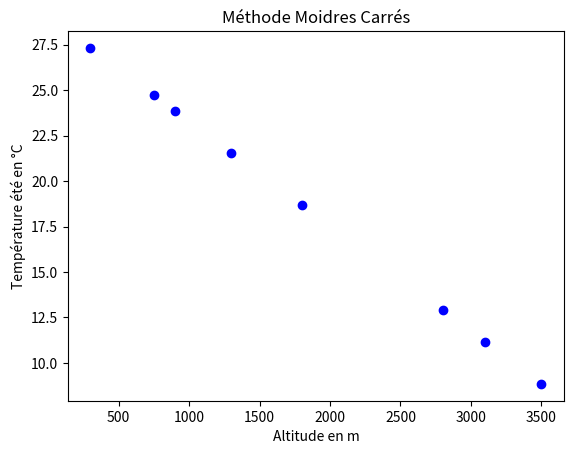
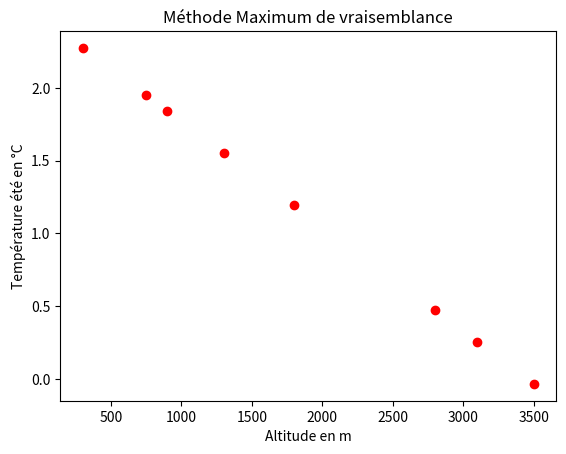
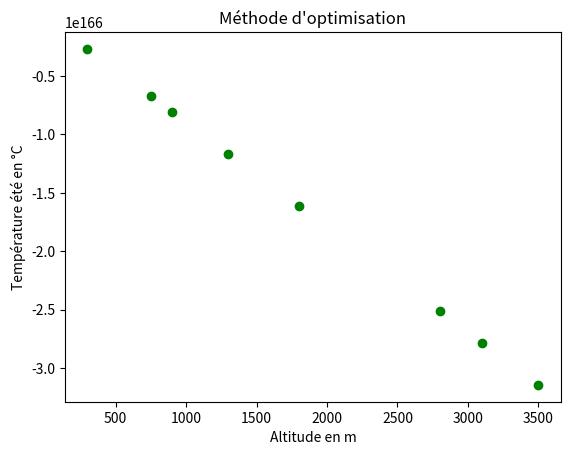
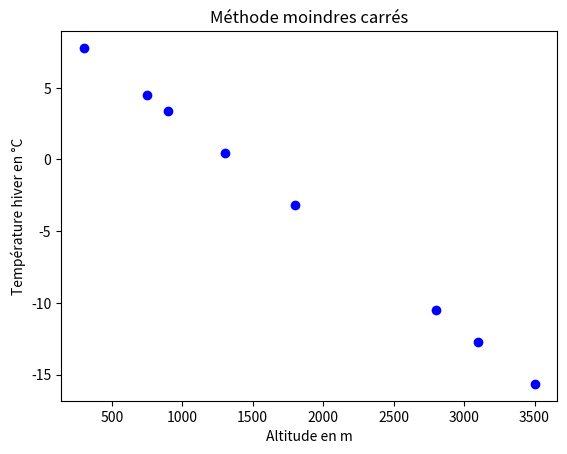
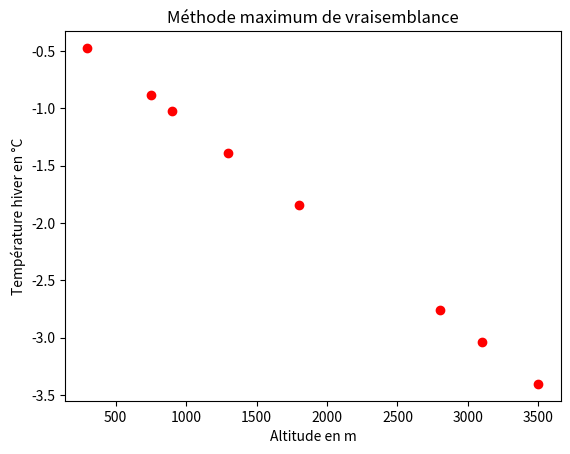
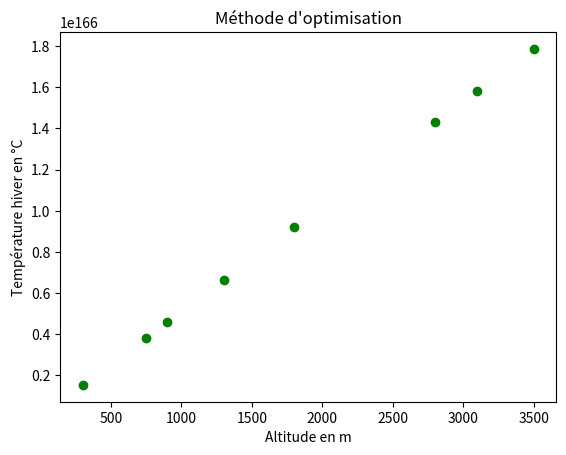

These figures' Python source, in order:
import numpy as np 
import matplotlib.pyplot as plt
import os 

#Fonctions utiles
def somme(n,x):
    """Renvoie la somme des x donné, avec n la taille de la liste de x, et une liste x en entree"""
    
    S = 0
    
    for i in range(n):
        S+=x[i]
    return S

def sommeCarre(n,x):
    """Renvoie la somme des x**2, avec n la taille de la liste de x, et une liste x en entree"""
    
    S = 0
    
    for i in range(n):
        S+=x[i]**2
    return S

def moyenne(x):
    """Renvoie la moyenne d'une liste de x, avec une liste x en entree"""
    
    S = 0
    
    for i in range(len(x)):
        S+= x[i]
    return S/len(x)

#Data


A = np.array([3500, 2800, 1300, 750, 300, 900, 1800, 3100]) #Altitude en m
Th = np.array([-15,-11,0,3,10,2,-2,-13]) #Temperature en hiver
Te = np.array([10,13,20,25,30,22,18,11]) #Temperature en ete

# Methode des moindres carre
def moindresCarres(y,x):
    """Renvoie les estimateurs a et b selon la méthode des Moindres Carres avec les listes x et y en entree"""
    
    n = len(x)
    a_c = 0
    
    for i in range(n):
        a_c += y[i]*x[i] 
    a_c = (a_c*n - somme(n,x)*somme(n,y))/((n*sommeCarre(n,x))-(somme(n,x)**2))
    b_c = (somme(n,y)/n)-(a_c*(somme(n,x)/n))
    
    return a_c,b_c

#Maximum de vraisemblance
def maxVraisemblance(y,x):
    """Renvoie les estimateurs a et b selon la methode Maximum de Vraisemblance avec les listes x et y en entree"""
    
    n = len(x)
    a_c = 0
    
    for i in range(n):
        a_c += y[i]*x[i]
    a_c = (1/n)*((a_c*n - somme(n,x)*somme(n,y))/(n*sommeCarre(n,x)-(somme(n,x)**2)))
    b_c = (1/n)*((somme(n,y)/n)-(a_c*(somme(n,x)/n)))
    
    return a_c,b_c


#Methode d'optimisation

def minJ(a,b,lx,ly):
    
    som = 0
    n = len(lx)
    
    for i in range(0,n):
        som += (a*lx[i]+b-ly[i])*(a*lx[i]+b-ly[i])
        
    return som

def Optimisation(ly,lx):
    """Renvoie les estimateurs a et b à l'aide des méthodes d'optimisation avec les listes x et y en entree"""
    
    a = 0
    b = 0
    a1 = a
    b1 = b
    som1 = 0
    som2 = 0
    ja = 0
    jb = 0
    lr = 0.5
    n = len(lx)
    res = 10**4
    
    while (res>10**(-3)):
        a1 = a
        b1 = b
        for i in range(0, len(lx)):
            som1 += lx[i]*(a*lx[i]+b-ly[i])
            som2 += (a*lx[i]+b-ly[i])
        ja = som1/n
        jb = som2/n
        som1 = 0
        som2 = 0
        a = a-lr*ja
        b = b-lr*jb
        res = minJ(a,b,lx,ly)-minJ(a1,b1,lx,ly)
        if(res<0):
            res = res*(-1)
            
    return a,b

#Qualite predictions
def RMSE(yc,y):
    """Root-mean-square deviation"""
    
    n = len(y)
    S = 0
    
    for i in range(n):
        S+= (yc-y)**2
    
    return np.sqrt(S/n)

def R2(yc,y):
    """Coefficient de détermination"""
    
    n = len(y)
    So = 0
    Se = 0
    moy = moyenne(y)
    
    for i in range(n):
        So += (y[i]-moy)**2
        Se += (yc[i]-moy)**2
        
    return Se/So



# #Exercice
os.system('cls')
a1,b1 = moindresCarres(Te,A)
a2,b2 = maxVraisemblance(Te,A)
a3,b3 = Optimisation(Te, A)
os.system('cls')
print("Moindres Carres\n")
print("a = ",a1,"\nb = ",b1)
print("\nMaximum Vraisemblance\n")
print("a = ",a2,"\nb = ",b2)
print("\nOptimisation\n")
print("a = ",a3,"\nb = ",b3)

input("Appuyez sur entrer pour continuer...")
os.system('cls')
x1 = np.random.rand(1,9)
y1 = []
y2 = []
y3 = []
for k in range(len(A)):
    y1.append(a1*A[k]+b1)
    y2.append(a2*A[k]+b2)
    y3.append(a3*A[k]+b3)
    
plt.plot(A,y1,"o", color="blue")
plt.ylabel("Température été en °C")
plt.xlabel("Altitude en m")
plt.title("Méthode Moidres Carrés")
plt.show()
plt.close()

plt.plot(A,y2,"o", color="red")
plt.ylabel("Température été en °C")
plt.xlabel("Altitude en m")
plt.title("Méthode Maximum de vraisemblance")
plt.show()
plt.close()

plt.plot(A,y3,"o", color="#008000")
plt.ylabel("Température été en °C")
plt.xlabel("Altitude en m")
plt.title("Méthode d'optimisation")
plt.show()

plt.close()
input("Appuyez sur entrer pour continuer...")
os.system('cls')
a1,b1 = moindresCarres(Th,A)
a2,b2 = maxVraisemblance(Th,A)
a3,b3 = Optimisation(Th, A)


x1 = np.random.rand(1,9)
y1 = []
y2 = []
y3 = []
for k in range(len(A)):
    y1.append(a1*A[k]+b1)
    y2.append(a2*A[k]+b2)
    y3.append(a3*A[k]+b3)
    
plt.plot(A,y1,"o", color="blue")
plt.ylabel("Température hiver en °C")
plt.xlabel("Altitude en m")
plt.title("Méthode moindres carrés")
plt.show()
plt.close()

plt.plot(A,y2,"o", color="red")
plt.ylabel("Température hiver en °C")
plt.xlabel("Altitude en m")
plt.title("Méthode maximum de vraisemblance")
plt.show()
plt.close()

plt.plot(A,y3,"o", color="#008000")
plt.ylabel("Température hiver en °C")
plt.xlabel("Altitude en m")
plt.title("Méthode d'optimisation")
plt.show()
plt.close()
